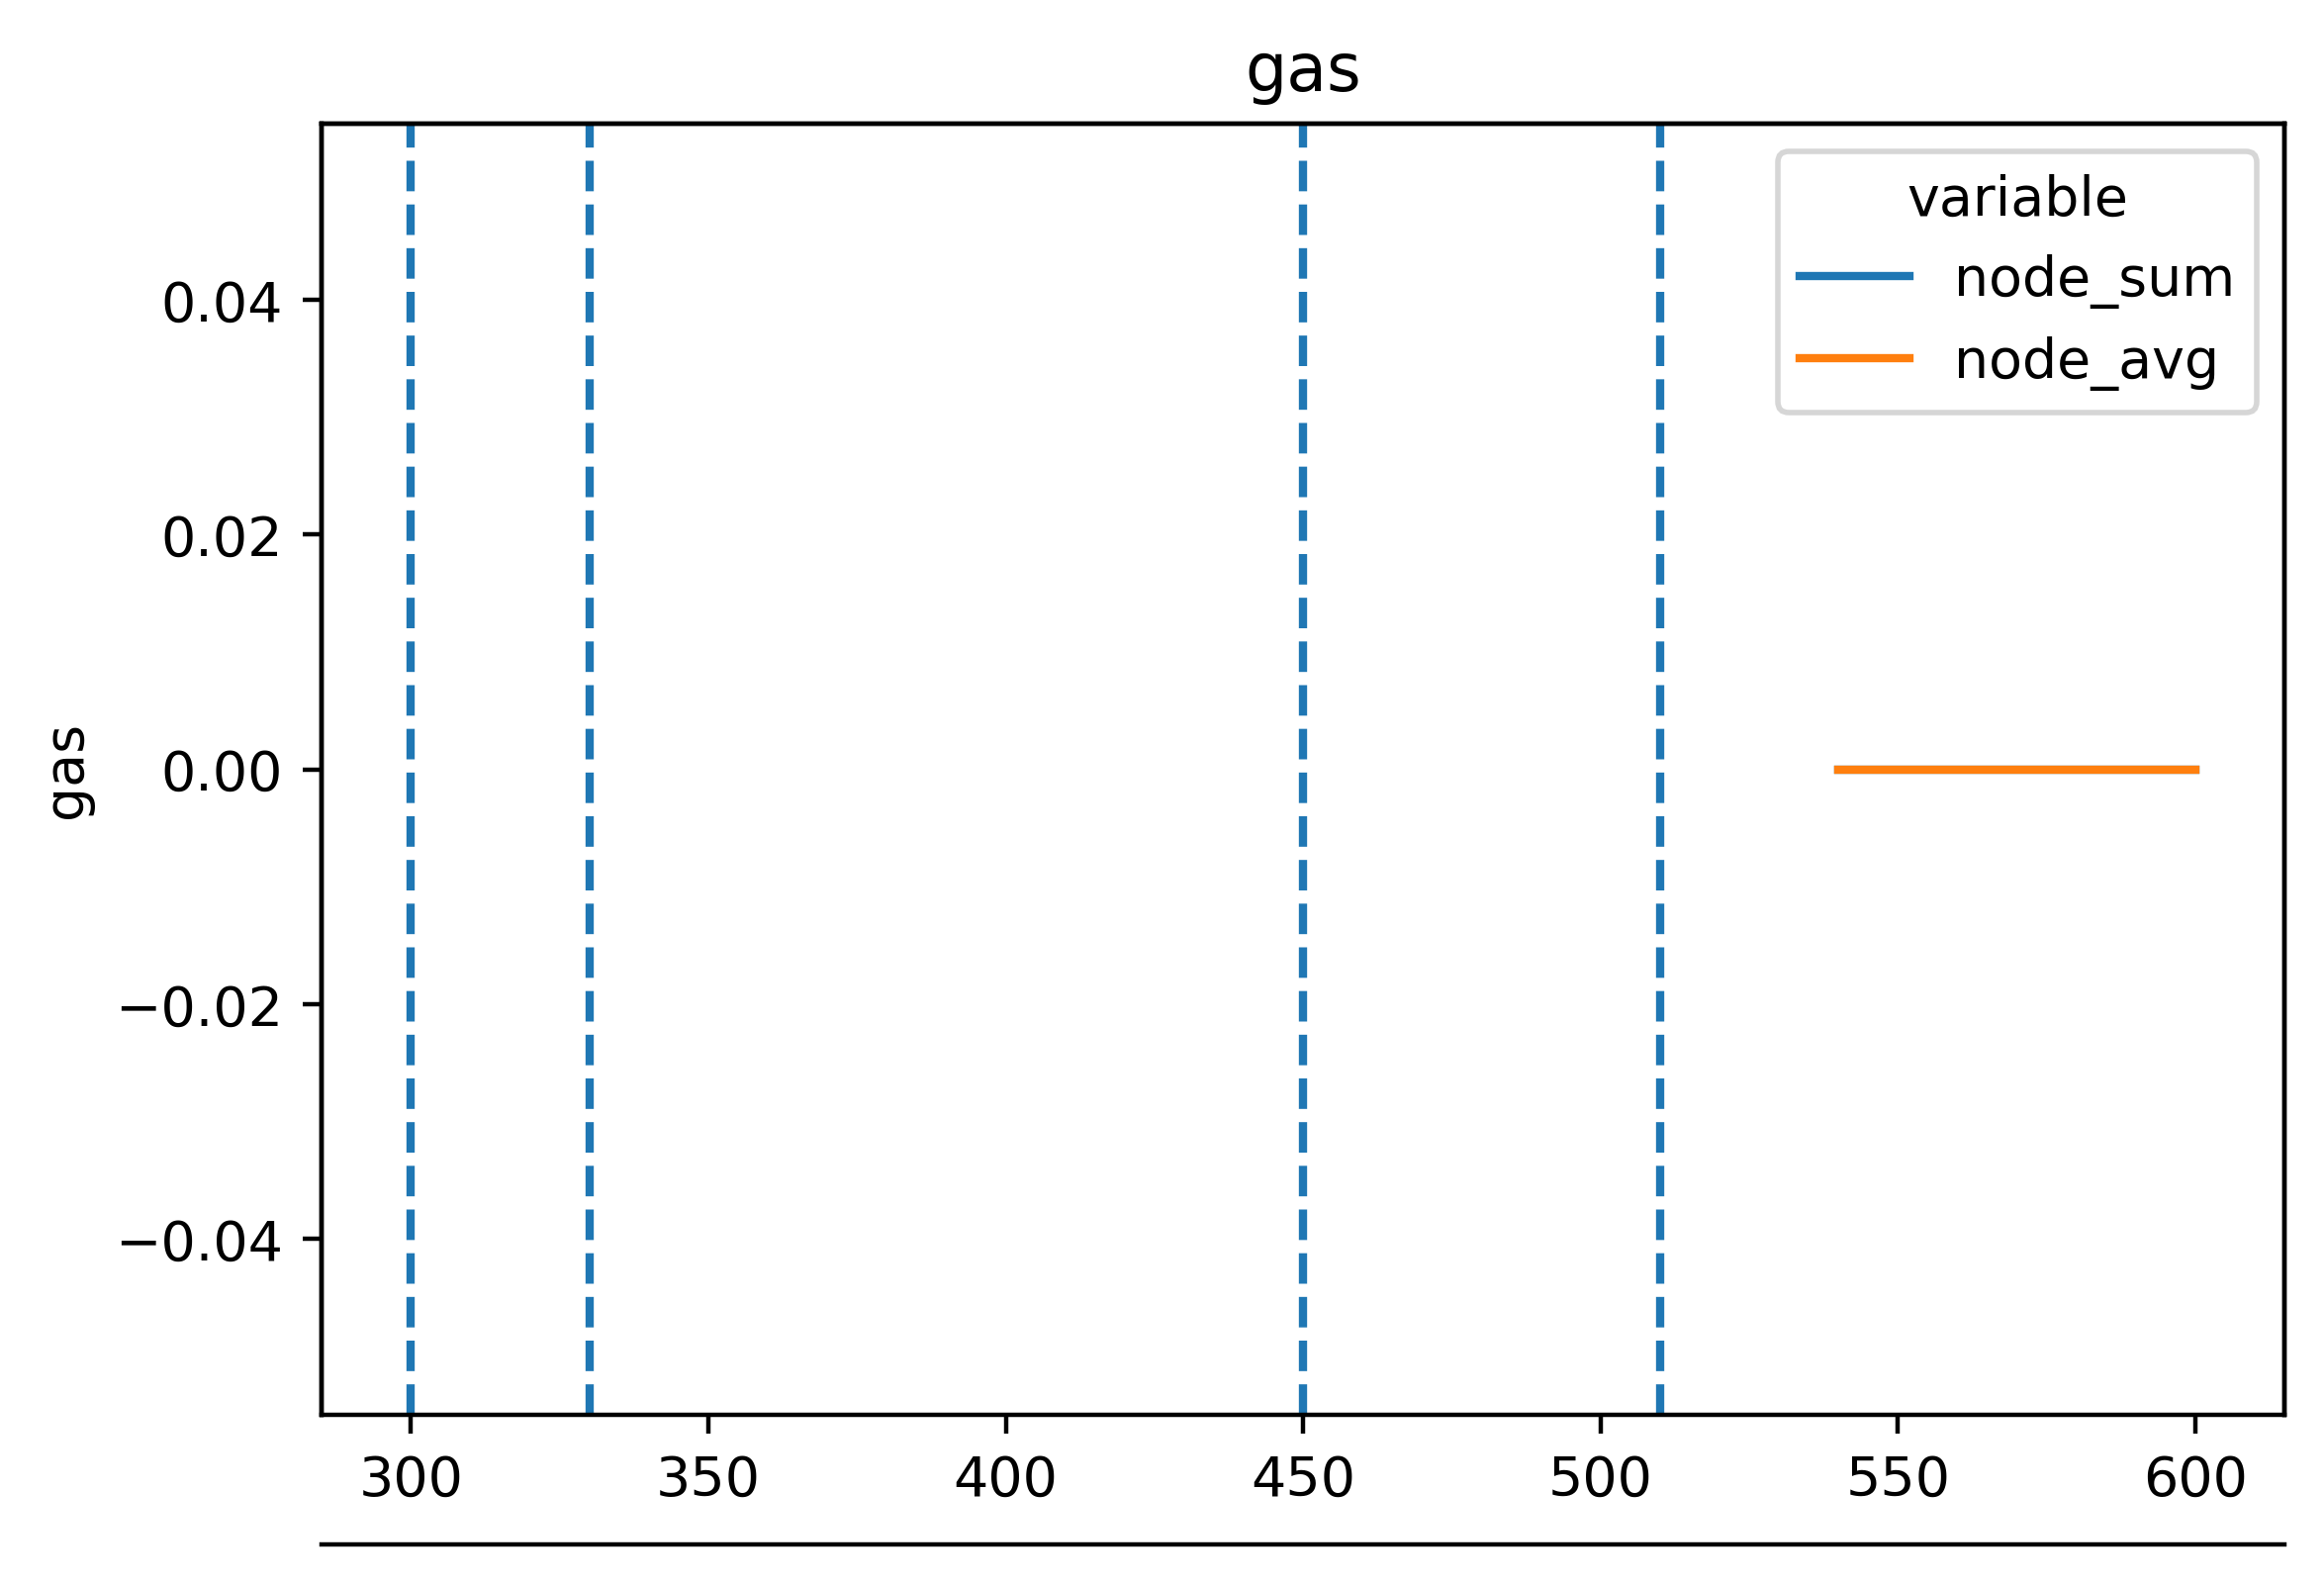

The data file committed next to this chart (first rows):
timestamp, ethereum-metrics-exporter-1-prysm-geth, ethereum-metrics-exporter-2-prysm-geth, ethereum-metrics-exporter-3-prysm-geth, ethereum-metrics-exporter-4-prysm-geth, ethereum-metrics-exporter-5-prysm-geth
1716643309, 0.0, 0.0, 0.0, 0.0, 0.0
1716643324, 0.0, 0.0, 0.0, 0.0, 0.0
1716643339, 0.0, 0.0, 0.0, 0.0, 0.0
1716643354, 0.0, 0.0, 0.0, 0.0, 0.0
1716643369, 0.0, 0.0, 0.0, 0.0, 0.0
1716643384, 0.0, 0.0, 0.0, 0.0, 0.0
1716643399, 0.0, 0.0, 0.0, 0.0, 0.0
1716643414, 0.0, 0.0, 0.0, 0.0, 0.0
1716643429, 0.0, 0.0, 0.0, 0.0, 0.0
1716643444, 0.0, 0.0, 0.0, 0.0, 0.0
1716643459, 0.0, 0.0, 0.0, 0.0, 0.0
1716643474, 0.0, 0.0, 0.0, 0.0, 0.0
1716643489, 0.0, 0.0, 0.0, 0.0, 0.0
1716643504, 0.0, 0.0, 0.0, 0.0, 0.0
1716643519, 0.0, 0.0, 0.0, 0.0, 0.0
1716643534, 0.0, 0.0, 0.0, 0.0, 0.0
1716643549, 0.0, 0.0, 0.0, 0.0, 0.0
1716643564, 0.0, 0.0, 0.0, 0.0, 0.0
1716643579, 0.0, 0.0, 0.0, 0.0, 0.0
1716643594, 0.0, 0.0, 0.0, 0.0, 0.0
1716643609, 0.0, 0.0, 0.0, 0.0, 0.0
1716643624, 0.0, 0.0, 0.0, 0.0, 0.0
1716643639, 0.0, 0.0, 0.0, 0.0, 0.0
1716643654, 43609, 43609, 308391, 43609, 43609
1716643669, 0.0, 0.0, 0.0, 0.0, 0.0
1716643684, 0.0, 0.0, 0.0, 0.0, 0.0
1716643699, 0.0, 0.0, 0.0, 0.0, 0.0
1716643714, 0.0, 0.0, 0.0, 0.0, 0.0
1716643729, 0.0, 0.0, 0.0, 0.0, 0.0
1716643744, 0.0, 0.0, 0.0, 0.0, 0.0
1716643759, 0.0, 0.0, 0.0, 0.0, 0.0
1716643774, 0.0, 0.0, 0.0, 0.0, 0.0
1716643789, 295266, 295266, 295266, 295266, 295266
1716643804, 0.0, 0.0, 0.0, 0.0, 0.0
1716643819, 0.0, 0.0, 0.0, 0.0, 0.0
1716643834, 0.0, 0.0, 0.0, 0.0, 0.0
1716643849, 58166, 58166, 58166, 58166, 58166
1716643864, 0.0, 0.0, 0.0, 0.0, 0.0
1716643879, 0.0, 0.0, 0.0, 0.0, 0.0
1716643894, 0.0, 0.0, 0.0, 0.0, 0.0
1716643909, 0.0, 0.0, 0.0, 0.0, 0.0
